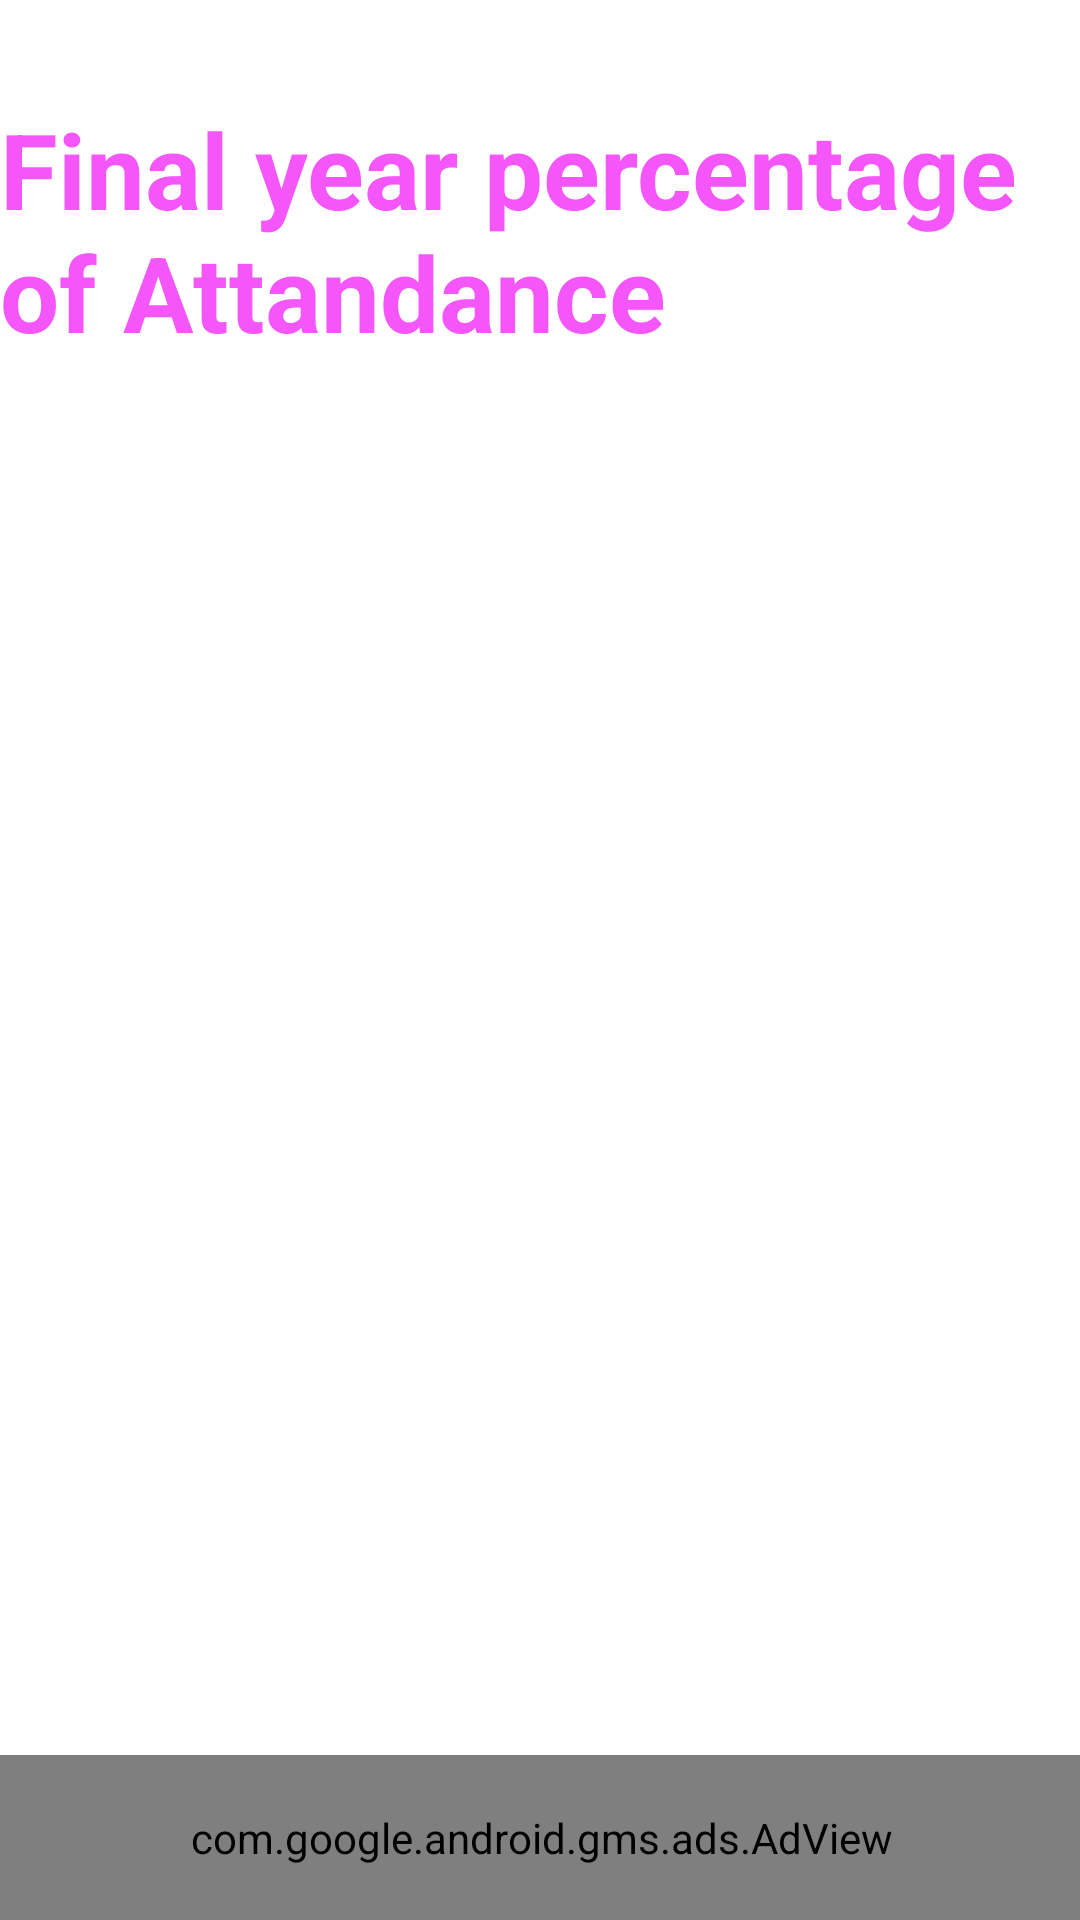

Produce the Android XML layout that renders to this screen, including the resource entries it uses.
<!-- AndroidManifest.xml: application theme Theme.DITMS_ATTENDANCE -->
<!-- res/layout/activity_finalyearpercent.xml -->
<?xml version="1.0" encoding="utf-8"?>
<androidx.constraintlayout.widget.ConstraintLayout xmlns:android="http://schemas.android.com/apk/res/android"
    xmlns:app="http://schemas.android.com/apk/res-auto"
    xmlns:tools="http://schemas.android.com/tools"
    android:layout_width="match_parent"
    android:layout_height="match_parent"
    android:background="@color/ic_launcher_background"
    tools:context=".finalyearpercent">

    <ListView
        android:id="@+id/listfinalyear"
        android:layout_width="404dp"
        android:layout_height="522dp"
        android:layout_marginStart="1dp"
        android:layout_marginLeft="1dp"
        android:layout_marginTop="28dp"
        android:layout_marginEnd="1dp"
        android:layout_marginRight="1dp"
        android:layout_marginBottom="60dp"
        app:layout_constraintBottom_toBottomOf="parent"
        app:layout_constraintEnd_toEndOf="parent"
        app:layout_constraintStart_toStartOf="parent"
        app:layout_constraintTop_toBottomOf="@+id/textView11" />

    <TextView
        android:id="@+id/textView11"
        android:layout_width="wrap_content"
        android:layout_height="wrap_content"
        android:layout_marginTop="33dp"
        android:text="Final year percentage of Attandance"
        android:textColor="#F556FA"
        android:textSize="35sp"
        android:textStyle="bold"
        app:layout_constraintEnd_toEndOf="parent"
        app:layout_constraintStart_toStartOf="parent"
        app:layout_constraintTop_toTopOf="parent" />

    <com.google.android.gms.ads.AdView
        android:id="@+id/adView"
        android:layout_width="409dp"
        android:layout_height="55dp"
        android:layout_alignParentBottom="true"
        android:layout_centerHorizontal="true"
        app:adSize="BANNER"
        app:adUnitId="ca-app-pub-8585966944422416/3587396494"
        app:layout_constraintBottom_toBottomOf="parent"
        app:layout_constraintEnd_toEndOf="parent"
        app:layout_constraintStart_toStartOf="parent"></com.google.android.gms.ads.AdView>
</androidx.constraintlayout.widget.ConstraintLayout>
<!-- resources referenced by this layout -->
<resources>
  <style name="Theme.DITMS_ATTENDANCE" parent="Theme.MaterialComponents.DayNight.NoActionBar">
          
          <item name="colorPrimary">@color/purple_500</item>
          <item name="colorPrimaryVariant">@color/purple_700</item>
          <item name="colorOnPrimary">@color/white</item>
          
          <item name="colorSecondary">@color/teal_200</item>
          <item name="colorSecondaryVariant">@color/teal_700</item>
          <item name="colorOnSecondary">@color/black</item>
          
          <item name="android:statusBarColor" tools:targetApi="l">?attr/colorPrimaryVariant</item>
          
      </style>
  <!-- not gathered from this repository: default colours our renderer supplied (Android Studio template values) -->
  <color name="purple_500">#FF6200EE</color>
  <color name="purple_700">#FF3700B3</color>
  <color name="teal_200">#FF03DAC5</color>
  <color name="teal_700">#FF018786</color>
  <color name="black">#FF000000</color>
  <color name="white">#FFFFFFFF</color>
</resources>
